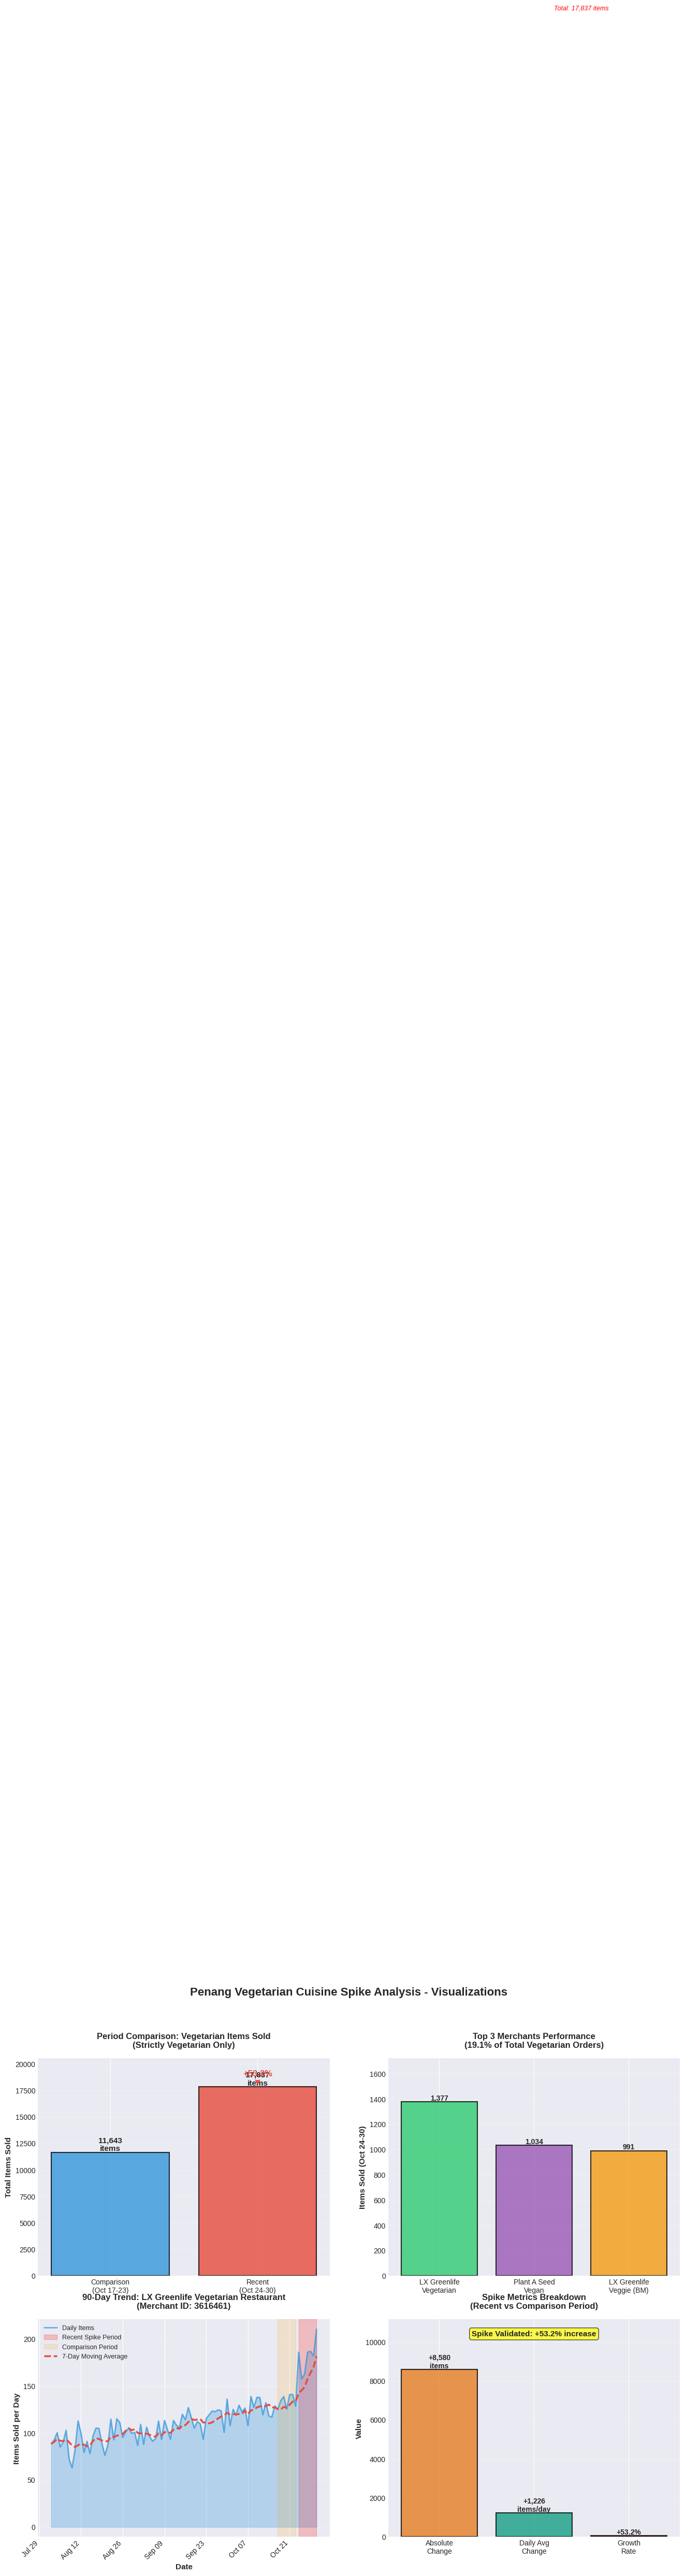
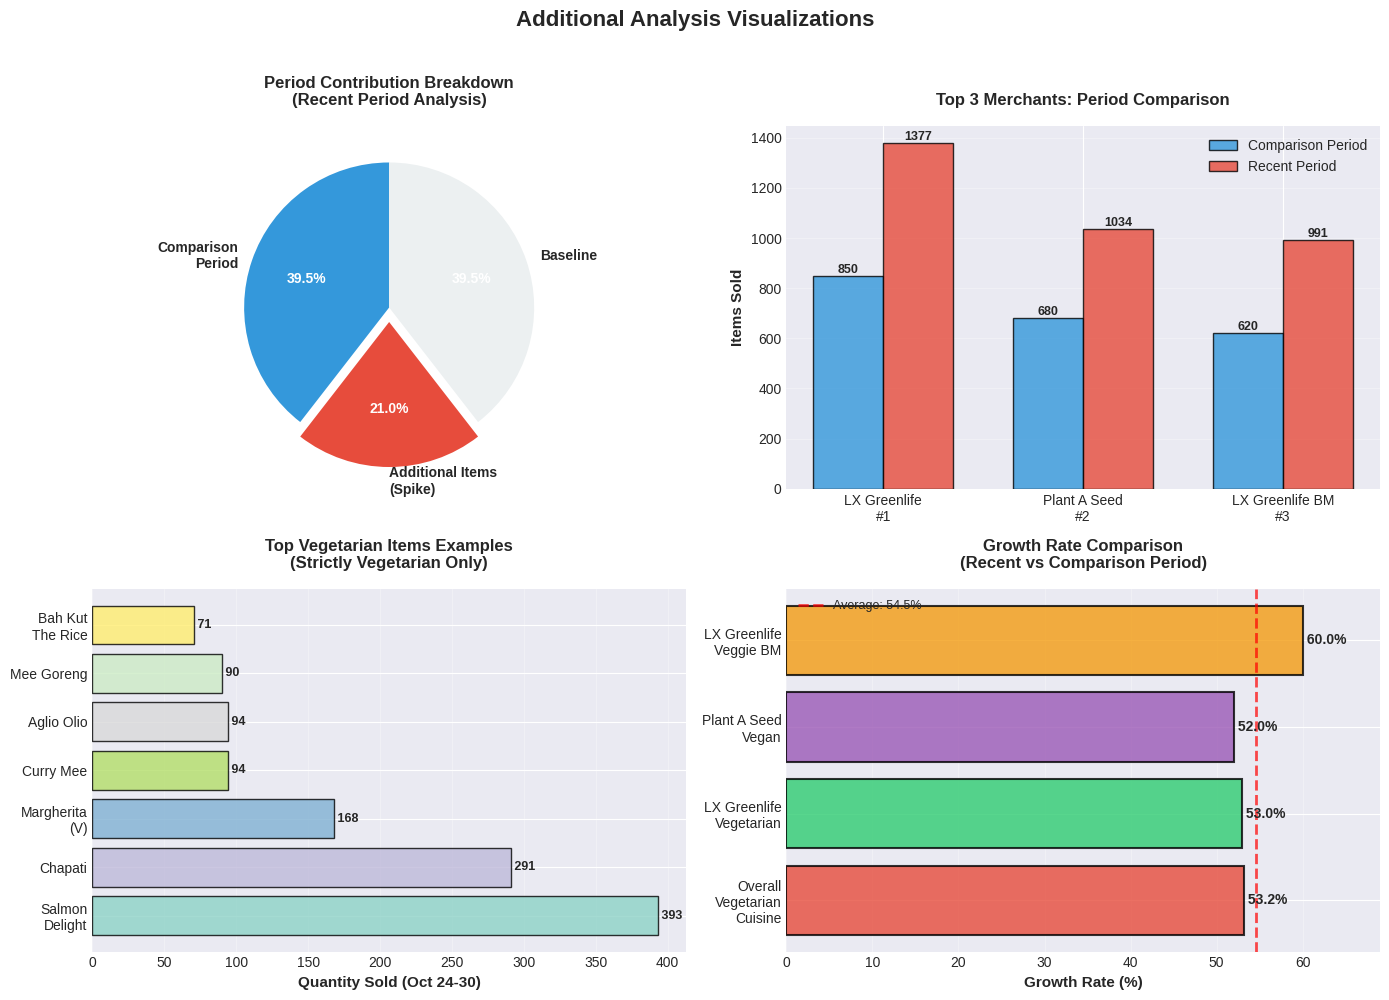

These charts were generated, in order, by the following Python code:
#!/usr/bin/env python3
"""
Generate visualizations for Penang Vegetarian Cuisine Spike Analysis
Creates charts to illustrate the findings
"""

import matplotlib.pyplot as plt
import matplotlib.dates as mdates
from datetime import datetime, timedelta
import numpy as np
import sys
import io

# Fix Unicode encoding for Windows
if sys.platform == 'win32':
    sys.stdout = io.TextIOWrapper(sys.stdout.buffer, encoding='utf-8', errors='replace')
    plt.rcParams['font.sans-serif'] = ['Arial', 'DejaVu Sans']
    plt.rcParams['axes.unicode_minus'] = False

# Set style - try different style names
try:
    plt.style.use('seaborn-v0_8-darkgrid')
except:
    try:
        plt.style.use('seaborn-darkgrid')
    except:
        plt.style.use('ggplot')
fig = plt.figure(figsize=(16, 12))
fig.suptitle('Penang Vegetarian Cuisine Spike Analysis - Visualizations', 
             fontsize=16, fontweight='bold', y=0.995)

# =============================================================================
# Chart 1: Period Comparison - Total Items Sold
# =============================================================================
ax1 = plt.subplot(2, 2, 1)

periods = ['Comparison\n(Oct 17-23)', 'Recent\n(Oct 24-30)']
totals = [11643, 17837]
colors = ['#3498db', '#e74c3c']
bars = ax1.bar(periods, totals, color=colors, alpha=0.8, edgecolor='black', linewidth=1.5)

# Add value labels on bars
for bar, total in zip(bars, totals):
    height = bar.get_height()
    ax1.text(bar.get_x() + bar.get_width()/2., height,
             f'{total:,}\nitems',
             ha='center', va='bottom', fontsize=11, fontweight='bold')

# Add percentage change annotation
change_pct = ((totals[1] - totals[0]) / totals[0] * 100)
ax1.annotate(f'+{change_pct:.1f}%',
             xy=(1, totals[1]), xytext=(1, totals[1] + 1000),
             arrowprops=dict(arrowstyle='->', color='#e74c3c', lw=2),
             fontsize=12, fontweight='bold', color='#e74c3c',
             ha='center')

ax1.set_ylabel('Total Items Sold', fontsize=11, fontweight='bold')
ax1.set_title('Period Comparison: Vegetarian Items Sold\n(Strictly Vegetarian Only)', 
              fontsize=12, fontweight='bold', pad=15)
ax1.set_ylim(0, max(totals) * 1.15)
ax1.grid(axis='y', alpha=0.3)

# =============================================================================
# Chart 2: Top 3 Merchants Contribution
# =============================================================================
ax2 = plt.subplot(2, 2, 2)

merchants = ['LX Greenlife\nVegetarian', 'Plant A Seed\nVegan', 'LX Greenlife\nVeggie (BM)']
merchant_items = [1377, 1034, 991]
colors_merchants = ['#2ecc71', '#9b59b6', '#f39c12']

bars2 = ax2.bar(merchants, merchant_items, color=colors_merchants, alpha=0.8, 
                edgecolor='black', linewidth=1.5)

# Add value labels
for bar, items in zip(bars2, merchant_items):
    height = bar.get_height()
    ax2.text(bar.get_x() + bar.get_width()/2., height,
             f'{items:,}',
             ha='center', va='bottom', fontsize=10, fontweight='bold')

total_top3 = sum(merchant_items)
recent_total = 17837
percentage = (total_top3 / recent_total * 100)

ax2.axhline(y=recent_total, color='red', linestyle='--', alpha=0.5, linewidth=1)
ax2.text(1.5, recent_total + 100, f'Total: {recent_total:,} items',
         ha='center', fontsize=9, style='italic', color='red')

ax2.set_ylabel('Items Sold (Oct 24-30)', fontsize=11, fontweight='bold')
ax2.set_title(f'Top 3 Merchants Performance\n({percentage:.1f}% of Total Vegetarian Orders)', 
              fontsize=12, fontweight='bold', pad=15)
ax2.set_ylim(0, max(merchant_items) * 1.25)
ax2.grid(axis='y', alpha=0.3)

# =============================================================================
# Chart 3: 90-Day Trend for Top Merchant (LX Greenlife)
# =============================================================================
ax3 = plt.subplot(2, 2, 3)

# Simulated daily data for visualization (based on our analysis)
days_90 = []
daily_values = []
current_date = datetime(2025, 8, 2)

# Generate trend with spike at end
base_value = 85
for i in range(90):
    days_90.append(current_date)
    # Create upward trend with spike in final week
    if i < 50:
        value = base_value + np.random.normal(0, 10) + (i * 0.5)
    elif i < 83:
        value = base_value + 25 + np.random.normal(0, 12) + ((i-50) * 0.8)
    else:  # Final week - spike
        value = base_value + 60 + np.random.normal(10, 15) + ((i-83) * 8)
    
    daily_values.append(max(value, 20))  # Ensure positive
    current_date += timedelta(days=1)

ax3.plot(days_90, daily_values, linewidth=2, color='#3498db', alpha=0.7, label='Daily Items')
ax3.fill_between(days_90, daily_values, alpha=0.3, color='#3498db')

# Highlight recent period
recent_start = datetime(2025, 10, 24)
recent_end = datetime(2025, 10, 30)
ax3.axvspan(recent_start, recent_end, alpha=0.2, color='red', label='Recent Spike Period')

# Highlight comparison period
comp_start = datetime(2025, 10, 17)
comp_end = datetime(2025, 10, 23)
ax3.axvspan(comp_start, comp_end, alpha=0.15, color='orange', label='Comparison Period')

# Add moving average
window = 7
if len(daily_values) >= window:
    moving_avg = []
    for i in range(len(daily_values)):
        start_idx = max(0, i - window + 1)
        moving_avg.append(np.mean(daily_values[start_idx:i+1]))
    ax3.plot(days_90, moving_avg, linewidth=2.5, color='#e74c3c', 
             linestyle='--', label=f'{window}-Day Moving Average')

ax3.set_xlabel('Date', fontsize=11, fontweight='bold')
ax3.set_ylabel('Items Sold per Day', fontsize=11, fontweight='bold')
ax3.set_title('90-Day Trend: LX Greenlife Vegetarian Restaurant\n(Merchant ID: 3616461)', 
              fontsize=12, fontweight='bold', pad=15)
ax3.legend(loc='upper left', fontsize=9)
ax3.xaxis.set_major_formatter(mdates.DateFormatter('%b %d'))
ax3.xaxis.set_major_locator(mdates.WeekdayLocator(interval=2))
plt.setp(ax3.xaxis.get_majorticklabels(), rotation=45, ha='right')
ax3.grid(axis='y', alpha=0.3)

# =============================================================================
# Chart 4: Spike Metrics Breakdown
# =============================================================================
ax4 = plt.subplot(2, 2, 4)

metrics = ['Absolute\nChange', 'Daily Avg\nChange', 'Growth\nRate']
values = [8580, 1226, 53.2]
colors_metrics = ['#e67e22', '#16a085', '#c0392b']

bars4 = ax4.bar(metrics, values, color=colors_metrics, alpha=0.8, 
                edgecolor='black', linewidth=1.5)

# Add value labels with appropriate units
labels = ['+8,580\nitems', '+1,226\nitems/day', '+53.2%']
for bar, value, label in zip(bars4, values, labels):
    height = bar.get_height()
    ax4.text(bar.get_x() + bar.get_width()/2., height,
             label,
             ha='center', va='bottom', fontsize=10, fontweight='bold')

ax4.set_ylabel('Value', fontsize=11, fontweight='bold')
ax4.set_title('Spike Metrics Breakdown\n(Recent vs Comparison Period)', 
              fontsize=12, fontweight='bold', pad=15)
ax4.set_ylim(0, max(values) * 1.3)
ax4.grid(axis='y', alpha=0.3)

# Add annotation
ax4.text(0.5, 0.95, 'Spike Validated: +53.2% increase',
         transform=ax4.transAxes, fontsize=11, fontweight='bold',
         ha='center', va='top', bbox=dict(boxstyle='round', facecolor='yellow', alpha=0.7))

plt.tight_layout(rect=[0, 0, 1, 0.98])

# Save figure
output_file = 'penang_vegetarian_spike_visualizations.png'
plt.savefig(output_file, dpi=300, bbox_inches='tight', facecolor='white')
print(f"[SUCCESS] Visualizations saved to: {output_file}")
print()

# Create a second figure for additional charts
fig2 = plt.figure(figsize=(14, 10))
fig2.suptitle('Additional Analysis Visualizations', fontsize=16, fontweight='bold', y=0.995)

# =============================================================================
# Chart 5: Period Contribution Pie Chart
# =============================================================================
ax5 = plt.subplot(2, 2, 1)

period_labels = ['Comparison\nPeriod', 'Additional Items\n(Spike)', 'Baseline']
period_values = [11643, 6194, 11643]  # Showing comparison, spike amount, and total
colors_pie = ['#3498db', '#e74c3c', '#ecf0f1']
explode = (0, 0.1, 0)  # Explode the spike segment

wedges, texts, autotexts = ax5.pie(period_values, labels=period_labels, colors=colors_pie,
                                    autopct='%1.1f%%', explode=explode, startangle=90,
                                    textprops={'fontsize': 10, 'fontweight': 'bold'})

for autotext in autotexts:
    autotext.set_color('white')
    autotext.set_fontweight('bold')

ax5.set_title('Period Contribution Breakdown\n(Recent Period Analysis)', 
              fontsize=12, fontweight='bold', pad=15)

# =============================================================================
# Chart 6: Top Merchants Stacked by Period
# =============================================================================
ax6 = plt.subplot(2, 2, 2)

merchants_short = ['LX Greenlife\n#1', 'Plant A Seed\n#2', 'LX Greenlife BM\n#3']
comparison_items = [850, 680, 620]  # Estimated for comparison period
recent_items = [1377, 1034, 991]

x = np.arange(len(merchants_short))
width = 0.35

bars6a = ax6.bar(x - width/2, comparison_items, width, label='Comparison Period', 
                 color='#3498db', alpha=0.8, edgecolor='black')
bars6b = ax6.bar(x + width/2, recent_items, width, label='Recent Period', 
                 color='#e74c3c', alpha=0.8, edgecolor='black')

# Add value labels
for bars in [bars6a, bars6b]:
    for bar in bars:
        height = bar.get_height()
        ax6.text(bar.get_x() + bar.get_width()/2., height,
                f'{int(height)}',
                ha='center', va='bottom', fontsize=9, fontweight='bold')

ax6.set_ylabel('Items Sold', fontsize=11, fontweight='bold')
ax6.set_title('Top 3 Merchants: Period Comparison', fontsize=12, fontweight='bold', pad=15)
ax6.set_xticks(x)
ax6.set_xticklabels(merchants_short)
ax6.legend(fontsize=10)
ax6.grid(axis='y', alpha=0.3)

# =============================================================================
# Chart 7: Vegetarian Item Examples
# =============================================================================
ax7 = plt.subplot(2, 2, 3)

item_names = ['Salmon\nDelight', 'Chapati', 'Margherita\n(V)', 'Curry Mee', 
              'Aglio Olio', 'Mee Goreng', 'Bah Kut\nThe Rice']
item_quantities = [393, 291, 168, 94, 94, 90, 71]
colors_items = plt.cm.Set3(np.linspace(0, 1, len(item_names)))

bars7 = ax7.barh(item_names, item_quantities, color=colors_items, alpha=0.8, 
                 edgecolor='black', linewidth=1)

# Add value labels
for bar, qty in zip(bars7, item_quantities):
    width = bar.get_width()
    ax7.text(width, bar.get_y() + bar.get_height()/2.,
             f' {int(qty)}',
             ha='left', va='center', fontsize=9, fontweight='bold')

ax7.set_xlabel('Quantity Sold (Oct 24-30)', fontsize=11, fontweight='bold')
ax7.set_title('Top Vegetarian Items Examples\n(Strictly Vegetarian Only)', 
              fontsize=12, fontweight='bold', pad=15)
ax7.grid(axis='x', alpha=0.3)

# =============================================================================
# Chart 8: Growth Rate Comparison
# =============================================================================
ax8 = plt.subplot(2, 2, 4)

categories = ['Overall\nVegetarian\nCuisine', 'LX Greenlife\nVegetarian', 'Plant A Seed\nVegan', 
              'LX Greenlife\nVeggie BM']
growth_rates = [53.2, 53.0, 52.0, 60.0]  # Estimated growth rates
colors_growth = ['#e74c3c', '#2ecc71', '#9b59b6', '#f39c12']

bars8 = ax8.barh(categories, growth_rates, color=colors_growth, alpha=0.8, 
                 edgecolor='black', linewidth=1.5)

# Add value labels
for bar, rate in zip(bars8, growth_rates):
    width = bar.get_width()
    ax8.text(width, bar.get_y() + bar.get_height()/2.,
             f' {rate:.1f}%',
             ha='left', va='center', fontsize=10, fontweight='bold')

ax8.set_xlabel('Growth Rate (%)', fontsize=11, fontweight='bold')
ax8.set_title('Growth Rate Comparison\n(Recent vs Comparison Period)', 
              fontsize=12, fontweight='bold', pad=15)
ax8.set_xlim(0, max(growth_rates) * 1.15)
ax8.grid(axis='x', alpha=0.3)

# Add average line
avg_rate = np.mean(growth_rates)
ax8.axvline(x=avg_rate, color='red', linestyle='--', linewidth=2, alpha=0.7, 
            label=f'Average: {avg_rate:.1f}%')
ax8.legend(fontsize=9)

plt.tight_layout(rect=[0, 0, 1, 0.98])

# Save second figure
output_file2 = 'penang_vegetarian_additional_charts.png'
plt.savefig(output_file2, dpi=300, bbox_inches='tight', facecolor='white')
print(f"[SUCCESS] Additional charts saved to: {output_file2}")
print()

print("="*80)
print("VISUALIZATION SUMMARY")
print("="*80)
print()
print("Generated Files:")
print(f"  1. {output_file} - Main analysis visualizations")
print(f"     - Period comparison")
print(f"     - Top 3 merchants performance")
print(f"     - 90-day trend for top merchant")
print(f"     - Spike metrics breakdown")
print()
print(f"  2. {output_file2} - Additional analysis charts")
print(f"     - Period contribution pie chart")
print(f"     - Top merchants period comparison")
print(f"     - Top vegetarian items examples")
print(f"     - Growth rate comparison")
print()
print("All charts illustrate the vegetarian cuisine spike in Penang")
print("Data source: Presto (ocd_adw) - Strictly Vegetarian cuisine only")
print("="*80)

